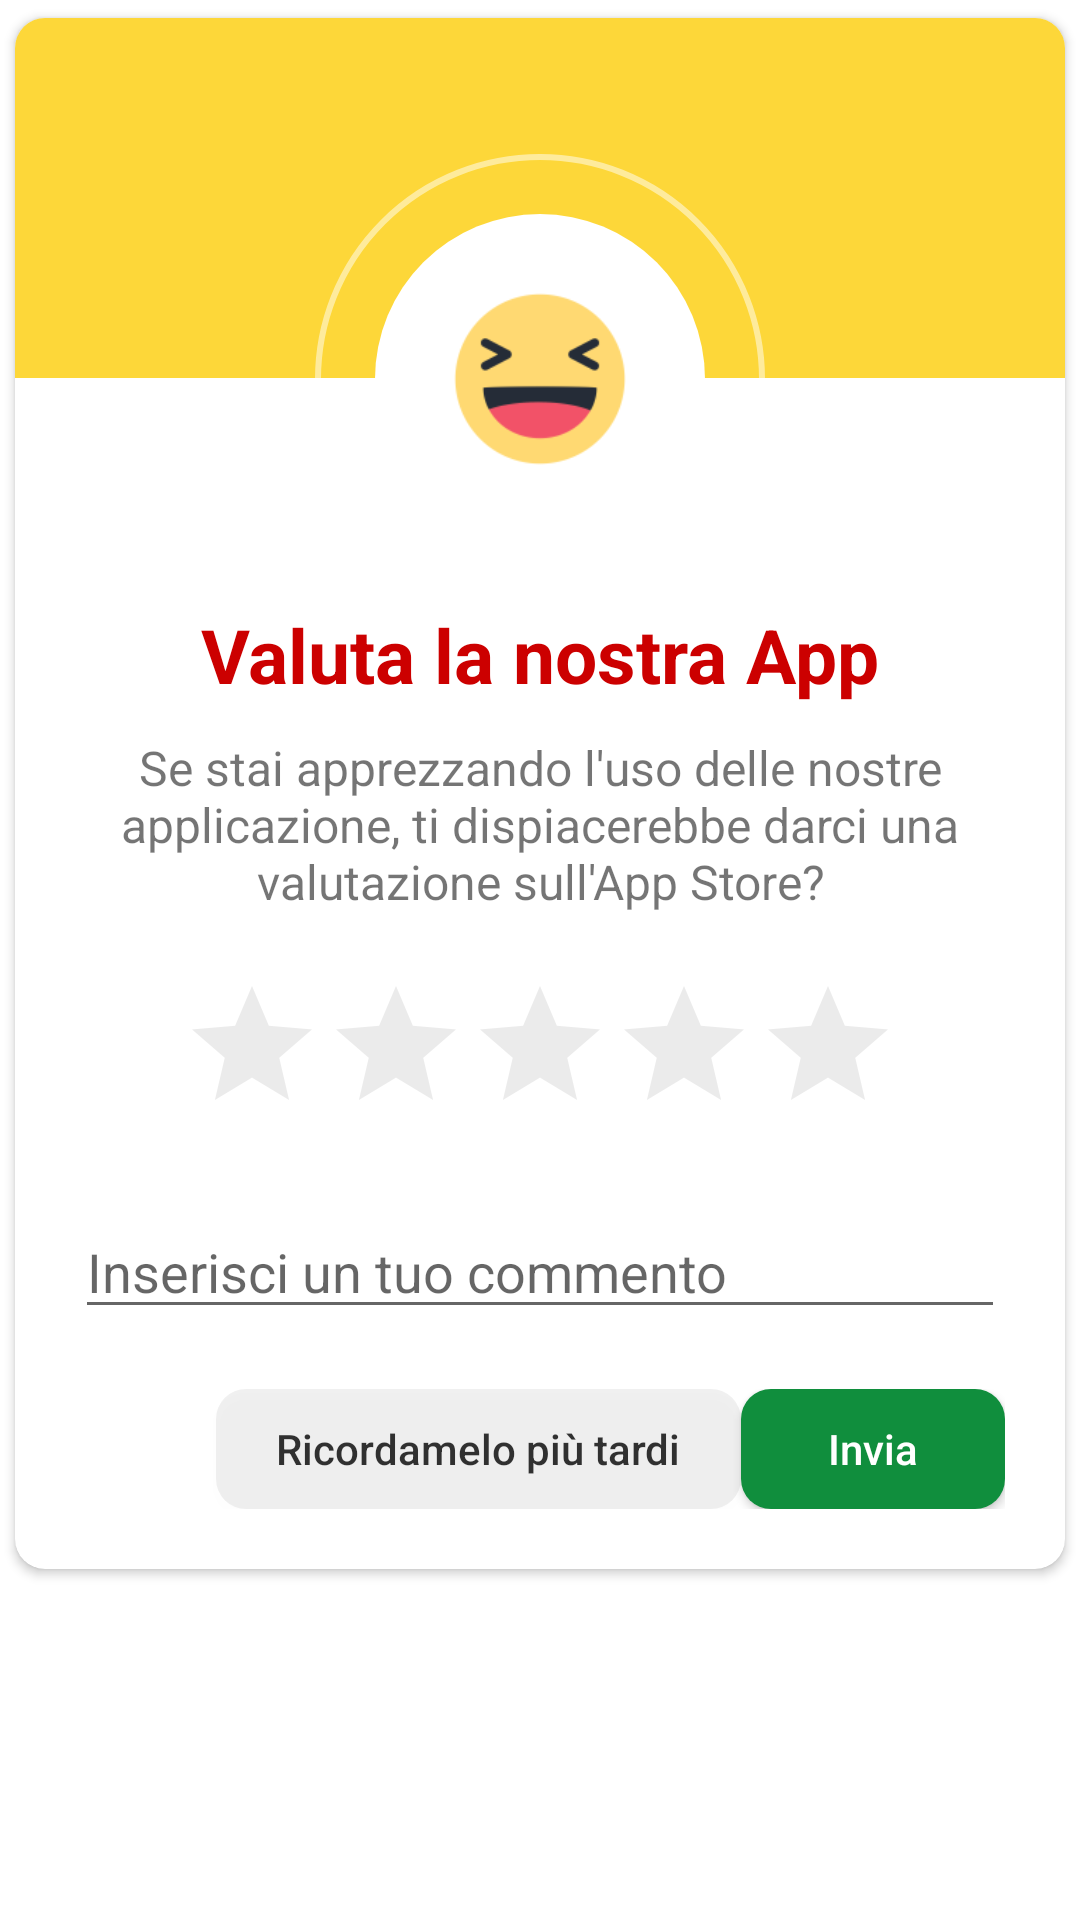

Android layout source for this screen:
<!-- AndroidManifest.xml: application theme Theme.MyApplication -->
<!-- res/layout/rate_us_dialog_layout.xml -->
<?xml version="1.0" encoding="utf-8"?>
<RelativeLayout xmlns:android="http://schemas.android.com/apk/res/android"
    android:layout_width="match_parent"
    android:layout_height="match_parent"
    xmlns:app="http://schemas.android.com/apk/res-auto">

    <androidx.cardview.widget.CardView
        android:layout_width="match_parent"
        android:layout_height="wrap_content"
        app:cardUseCompatPadding="true"
        app:cardCornerRadius="10dp">

        <LinearLayout
            android:layout_width="match_parent"
            android:layout_height="wrap_content"
            android:orientation="vertical">

            <View
                android:layout_width="match_parent"
                android:layout_height="120dp"
                android:background="@color/dialog_color_2"/>

            <RelativeLayout
                android:layout_width="150dp"
                android:layout_height="150dp"
                android:layout_gravity="center"
                android:layout_marginTop="-75dp"
                android:background="@drawable/rounded_back_while_stroke_1000"
                android:padding="20dp">

                <View
                    android:layout_width="match_parent"
                    android:layout_height="match_parent"
                    android:background="@drawable/rounded_back_white_1000"/>

                <ImageView
                    android:id="@+id/ratingImage"
                    android:layout_width="match_parent"
                    android:layout_height="match_parent"
                    android:layout_centerInParent="true"
                    android:adjustViewBounds="true"
                    android:padding="25dp"
                    android:src="@drawable/laughing_4" />
            </RelativeLayout>

            <TextView
                android:layout_width="wrap_content"
                android:layout_height="wrap_content"
                android:text="Valuta la nostra App"
                android:textColor="#CC0000"
                android:textSize="25sp"
                android:textStyle="bold"
                android:layout_gravity="center"/>

            <TextView
                android:layout_width="wrap_content"
                android:layout_height="wrap_content"
                android:layout_marginStart="20dp"
                android:layout_marginEnd="20dp"
                android:gravity="center"
                android:layout_gravity="center"
                android:textSize="16sp"
                android:layout_marginTop="10dp"
                android:text="Se stai apprezzando l'uso delle nostre applicazione, ti dispiacerebbe darci una valutazione sull'App Store?"
                />

            <androidx.appcompat.widget.AppCompatRatingBar
                android:id="@+id/ratingBar"
                android:layout_width="wrap_content"
                android:layout_height="wrap_content"
                android:layout_gravity="center"
                android:layout_marginTop="20dp"
                android:layout_marginBottom="20dp"
                android:rating="0"
                android:theme="@style/MyRatingBar"
                />

            <EditText
                android:id="@+id/commentEditText"
                android:layout_width="match_parent"
                android:layout_height="wrap_content"
                android:layout_marginStart="20dp"
                android:layout_marginEnd="20dp"
                android:hint="Inserisci un tuo commento"/>

            <LinearLayout
                android:layout_width="match_parent"
                android:layout_height="wrap_content"
                android:orientation="horizontal"
                android:layout_marginStart="20dp"
                android:layout_marginEnd="20dp"
                android:gravity="end"
                android:layout_marginTop="10dp"
                android:layout_marginBottom="10dp"
                android:paddingTop="10dp"
                android:paddingBottom="10dp">

                <androidx.appcompat.widget.AppCompatButton
                    android:id="@+id/bttn_rateLater"
                    android:layout_width="wrap_content"
                    android:layout_height="40dp"
                    android:text="Ricordamelo più tardi"
                    android:textAllCaps="false"
                    android:textColor="#CC000000"
                    android:paddingStart="20dp"
                    android:paddingEnd="20dp"
                    android:background="@drawable/rounded_back_brown_6"/>

                <androidx.appcompat.widget.AppCompatButton
                    android:id="@+id/bttn_rateNow"
                    android:layout_width="wrap_content"
                    android:layout_height="40dp"
                    android:text="Invia"
                    android:textAllCaps="false"
                    android:textColor="#FFF"
                    android:paddingStart="20dp"
                    android:paddingEnd="20dp"
                    android:background="@drawable/rounded_back_blue_10"/>
            </LinearLayout>

        </LinearLayout>
    </androidx.cardview.widget.CardView>
</RelativeLayout>
<!-- resources referenced by this layout -->
<resources>
  <color name="dialog_color_2">#FDD739</color>
  <!-- drawable laughing_4: png bitmap (drawable, 3749 bytes) -->
  <!-- drawable rounded_back_blue_10 (drawable) -->
  <?xml version="1.0" encoding="utf-8"?>
  <shape
      xmlns:android="http://schemas.android.com/apk/res/android"
      android:shape="rectangle">
  
      <solid android:color="@color/dialog_color_1"/>
      <corners android:radius="10dp"/>
  </shape>
  <!-- drawable rounded_back_brown_6 (drawable) -->
  <?xml version="1.0" encoding="utf-8"?>
  <shape
      xmlns:android="http://schemas.android.com/apk/res/android"
      android:shape="rectangle">
  
      <solid android:color="#0F000000"/>
      <corners android:radius="10dp"/>
  </shape>
  <!-- drawable rounded_back_while_stroke_1000 (drawable) -->
  <?xml version="1.0" encoding="utf-8"?>
  <shape
      xmlns:android="http://schemas.android.com/apk/res/android"
      android:shape="rectangle">
  
      <solid android:color="@android:color/transparent"/>
      <stroke android:width="2dp"
              android:color="#80FFFFFF"/>
      <corners android:radius="1000dp"/>
  
  </shape>
  <!-- drawable rounded_back_white_1000 (drawable) -->
  <?xml version="1.0" encoding="utf-8"?>
  <shape
      xmlns:android="http://schemas.android.com/apk/res/android"
      android:shape="rectangle">
  
      <solid android:color="#FFF"/>
      <corners android:radius="1000dp"/>
  
  </shape>
  <style name="MyRatingBar" parent="Widget.AppCompat.RatingBar">
          <item name="colorControlNormal">#4D000000</item>
  
          <item name="colorControlActivated">@color/dialog_color_1</item>
      </style>
  <style name="Theme.MyApplication" parent="Theme.MaterialComponents.DayNight.NoActionBar">
          <item name="android:windowIsTranslucent">true</item>
          
          <item name="colorPrimary">@color/green</item>
          <item name="colorPrimaryVariant">@color/purple_700</item>
          <item name="colorOnPrimary">@color/white</item>
          
          <item name="colorSecondary">@color/teal_200</item>
          <item name="colorSecondaryVariant">@color/teal_700</item>
          <item name="colorOnSecondary">@color/black</item>
          
          <item name="android:statusBarColor">@color/green</item>
          
      </style>
  <color name="dialog_color_1">#108E3D</color>
  <color name="green">#068251</color>
  <color name="purple_700">#FF3700B3</color>
  <color name="white">#FFFFFFFF</color>
  <color name="teal_200">#FF03DAC5</color>
  <color name="teal_700">#FF018786</color>
  <color name="black">#FF000000</color>
</resources>
